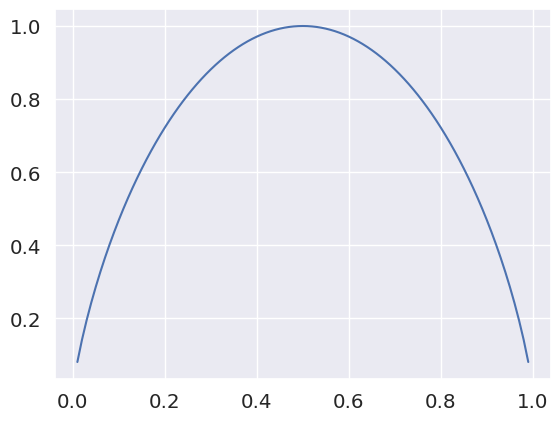

This figure's Python source:
# drzewa decyzyjne

import numpy as np
# import pandas as pd
import matplotlib.pyplot as plt
import seaborn as sns
# from IPython.display import Image

sns.set(font_scale=1.3)

# wskaźnik Giniego

print(1 - (50 / 150)**2 - (50 / 150)**2 - (50 / 150)**2)  # dla korzenia - poziom 0

print(1 - (45 / 52)**2 - (6 / 52)**2 - (1 / 52)**2)  # poziom 1 - węzeł lewy

print(1 - (5 / 98)**2 - (44 / 98)**2 - (49 / 98)**2)  # poziom 1 - węzeł prawy


# Entropia

print(-((50 / 150) * np.log2(50 / 150) + (50 / 150) * np.log2(50 / 150) + (50 / 150) *
        np.log2(50 / 150)))

print(-((47 / 59) * np.log2(47 / 59) + (11 / 59) * np.log2(11 / 59) + (1 / 59) * np.log2(1 / 59)))

print(-((3 / 91) * np.log2(3 / 91) + (39 / 91) * np.log2(39 / 91) + (49 / 91) * np.log2(49 / 91)))

from scipy.stats import entropy

print(entropy([0.5, 0.5], base=2))
print(entropy([0.8, 0.2], base=2))
print(entropy([0.95, 0.05], base=2))


def entropy(x):
    return -np.sum(x * np.log2(x))


print(entropy([0.5, 0.5]))
print(entropy([0.8, 0.2]))
print(entropy([0.95, 0.05]))

p = np.arange(0.01, 1.0, 0.01)
q = 1 - p
pq = np.c_[p, q]
print(pq[:10])

entropies = [entropy(pair) for pair in pq]
print(entropies[:10])

plt.plot(p, entropies)
plt.show()

entropia = -(6/10 * np.log2(6/10) + (4/10) * np.log2(4/10))
entropia

entropia_wiarygodnosc = 5/10 * 0 + 2/10 * 1 + 3/10 * 0
entropia_wiarygodnosc

entropia_dochod = 3/10 * 0 + 4/10 * 1 + 3/10 * 0.9183
entropia_dochod

ig_wiarygodnosc = entropia - entropia_wiarygodnosc
ig_dochod = entropia - entropia_dochod

print('Zysk informacyjny (IG): wiarygodność:', ig_wiarygodnosc)
print('Zysk informacyjny (IG): dochód:', ig_dochod)
